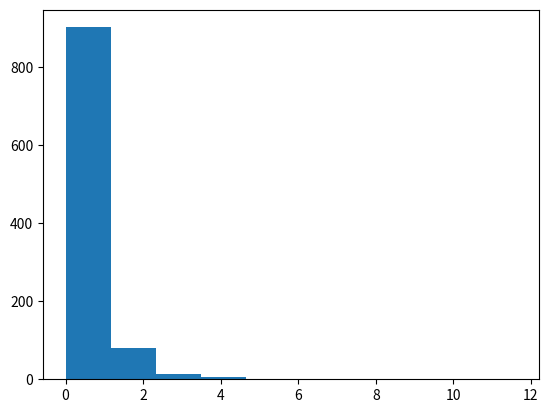

Recreate this plot in Python.
import random
import matplotlib.pyplot as plt
import numpy as np


alpha = 5
lmbda = 2
amount=1000
lista=np.zeros(amount)

#np.random.uniform(size=1000)
for i in range(amount-1):
    lista[i]=(lmbda/(1-random.random())**(1/alpha)-lmbda)

plt.hist(lista)
plt.show()



